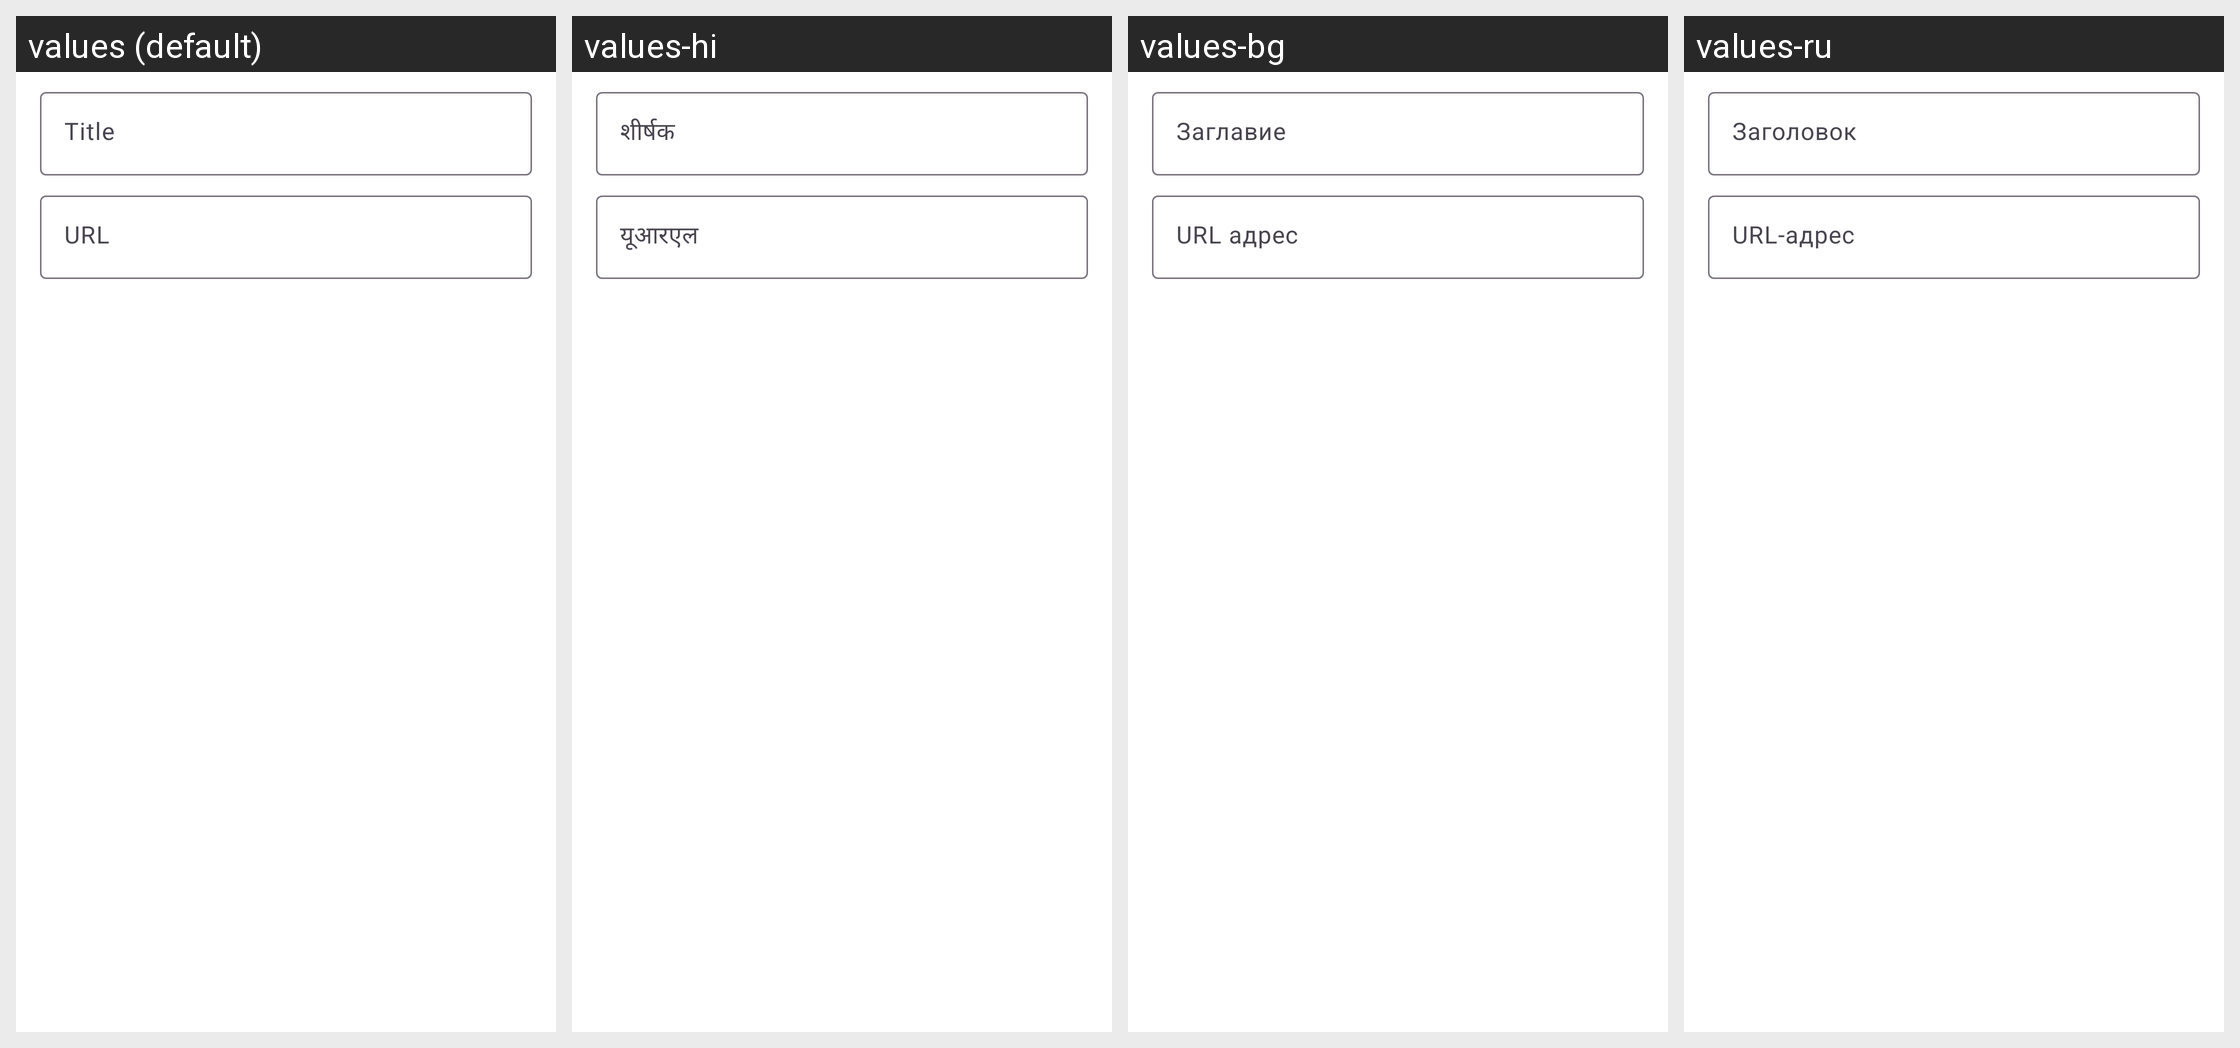

Locale-by-locale string values for the Android screen shown in this grid:
Android screen res/layout/fragment_create_qr_code_bookmark.xml rendered under 4 locales, left to right: values (default), values-hi, values-bg, values-ru. Device: Nexus 5 (rendered at 1080×1920; each locale shown at half size, 540×960, under a caption strip naming it); theme AppTheme.
Other locales in the repository, not shown: values-de, values-es, values-fr, values-hu, values-in, values-it, values-ja, values-pl, values-ro, values-sv, values-tr, values-uk.
Strings drawn on this screen, with the default value and each locale's value (text and hints the layout hard-codes, and strings that could not be matched under every locale, appear in the picture but are not listed):

title
  values: Title
  values-hi: शीर्षक
  values-bg: Заглавие
  values-ru: Заголовок

url
  values: URL
  values-hi: यूआरएल
  values-bg: URL адрес
  values-ru: URL-адрес
